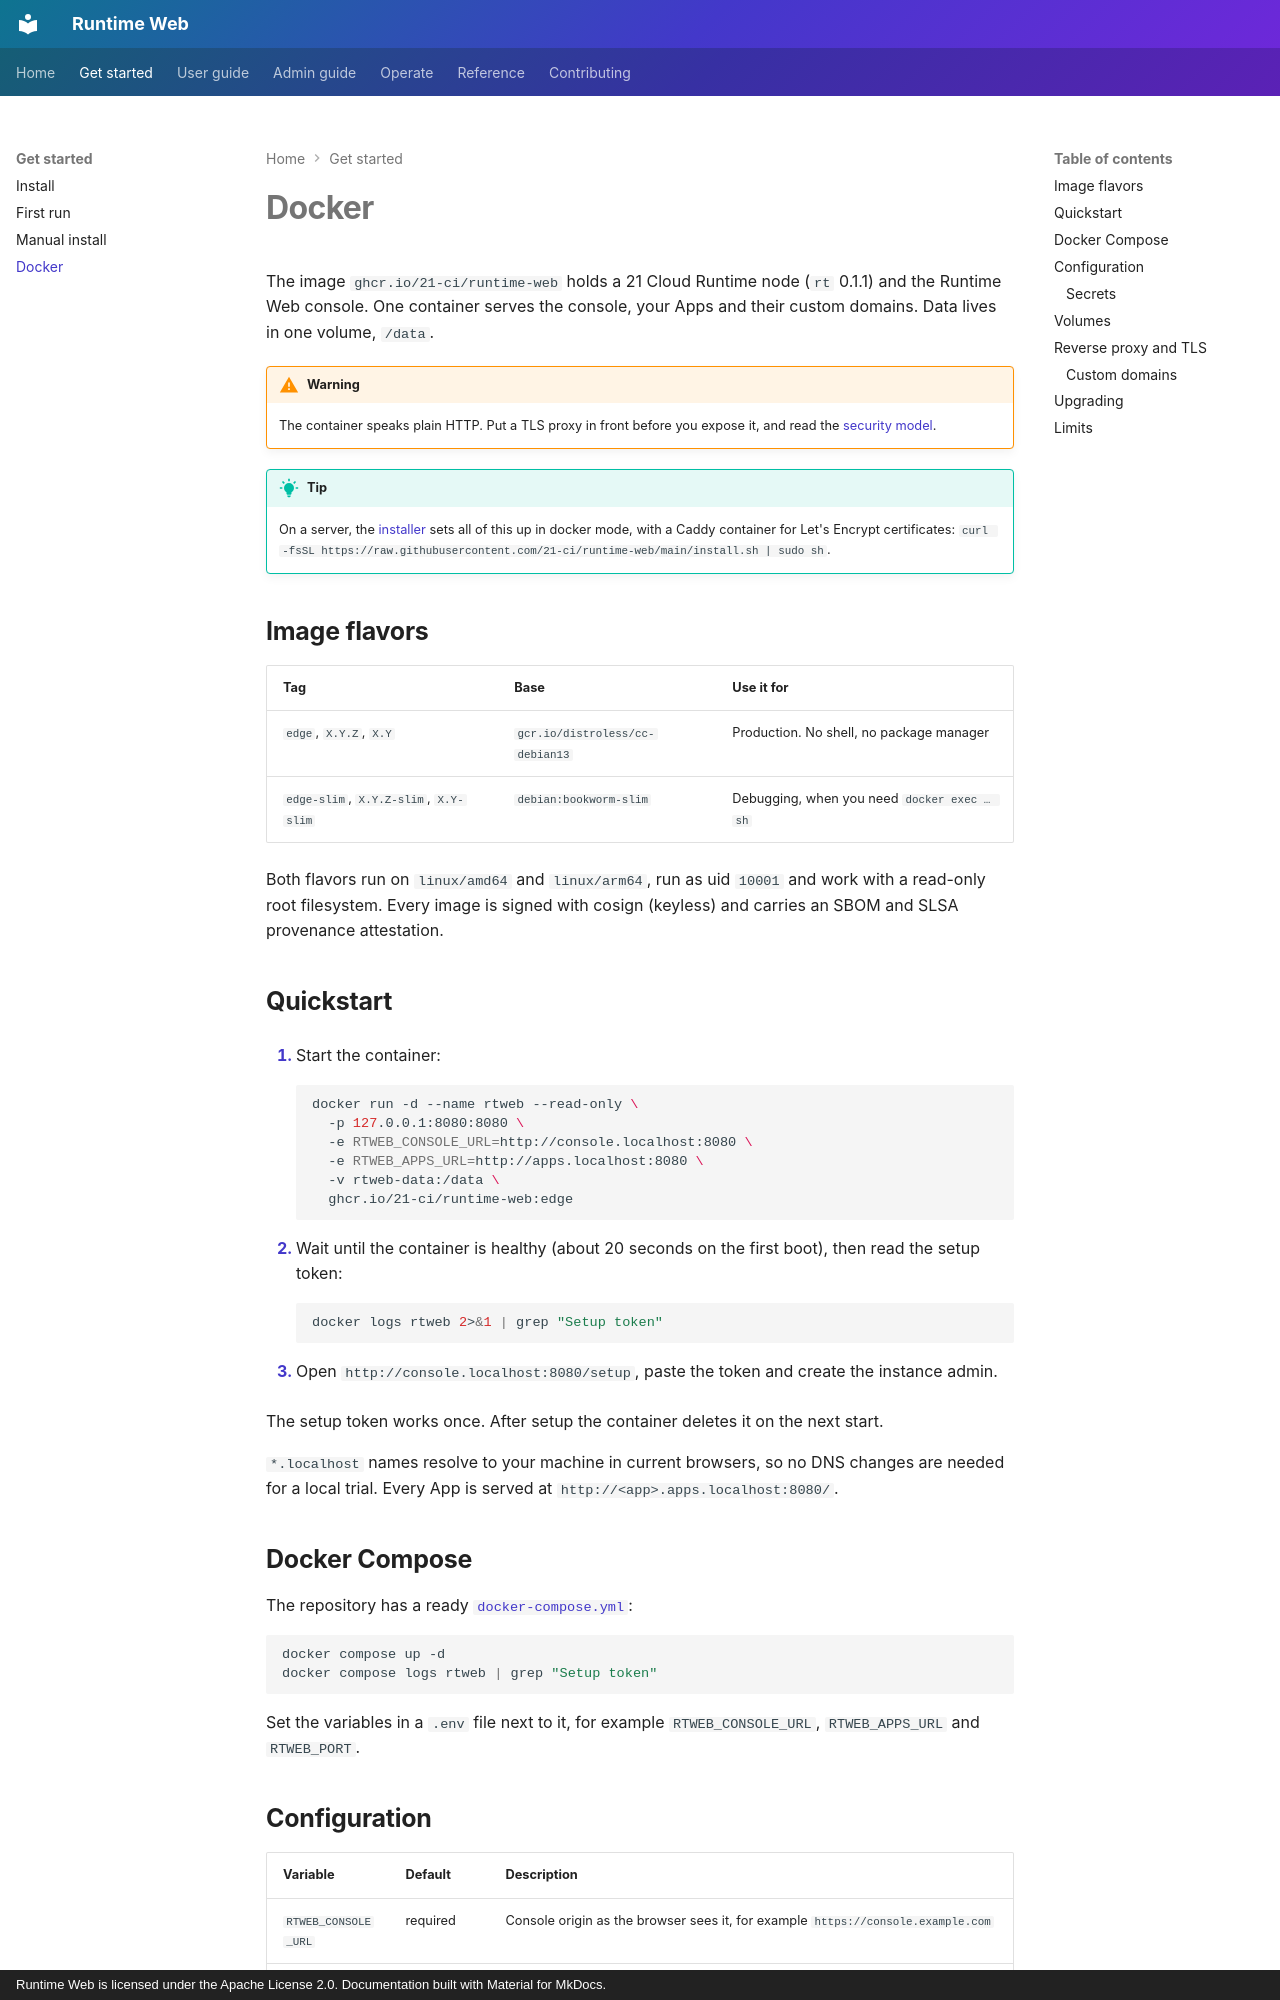

repository: 21-ci/runtime-web · page: getting-started/docker/index.html · generator: mkdocs · copyright: Runtime Web is licensed under the Apache License 2.0. Documentation built with Material for MkDocs.

---
title: Docker
description: Run Runtime Web and 21 Cloud Runtime together in one container, with Docker or Docker Compose.
---

# Docker

The image `ghcr.io/21-ci/runtime-web` holds a 21 Cloud Runtime node (`rt` 0.1.1) and the Runtime Web console. One
container serves the console, your Apps and their custom domains. Data lives in one volume, `/data`.

!!! warning

    The container speaks plain HTTP. Put a TLS proxy in front before you expose it, and read the
    [security model](../security-model.md).

!!! tip

    On a server, the [installer](install.md) sets all of this up in docker mode, with a Caddy container for
    Let's Encrypt certificates: `curl -fsSL https://raw.githubusercontent.com/21-ci/runtime-web/main/install.sh | sudo sh`.

## Image flavors

| Tag | Base | Use it for |
|---|---|---|
| `edge`, `X.Y.Z`, `X.Y` | `gcr.io/distroless/cc-debian13` | Production. No shell, no package manager |
| `edge-slim`, `X.Y.Z-slim`, `X.Y-slim` | `debian:bookworm-slim` | Debugging, when you need `docker exec … sh` |

Both flavors run on `linux/amd64` and `linux/arm64`, run as uid `10001` and work with a read-only root filesystem.
Every image is signed with cosign (keyless) and carries an SBOM and SLSA provenance attestation.

## Quickstart

1. Start the container:

    ```bash
    docker run -d --name rtweb --read-only \
      -p 127.0.0.1:8080:8080 \
      -e RTWEB_CONSOLE_URL=http://console.localhost:8080 \
      -e RTWEB_APPS_URL=http://apps.localhost:8080 \
      -v rtweb-data:/data \
      ghcr.io/21-ci/runtime-web:edge
    ```

2. Wait until the container is healthy (about 20 seconds on the first boot), then read the setup token:

    ```bash
    docker logs rtweb 2>&1 | grep "Setup token"
    ```

3. Open `http://console.localhost:8080/setup`, paste the token and create the instance admin.

The setup token works once. After setup the container deletes it on the next start.

`*.localhost` names resolve to your machine in current browsers, so no DNS changes are needed for a local trial.
Every App is served at `http://<app>.apps.localhost:8080/`.

## Docker Compose

The repository has a ready [`docker-compose.yml`](https://github.com/21-ci/runtime-web/blob/main/docker-compose.yml):

```bash
docker compose up -d
docker compose logs rtweb | grep "Setup token"
```

Set the variables in a `.env` file next to it, for example `RTWEB_CONSOLE_URL`, `RTWEB_APPS_URL` and `RTWEB_PORT`.
